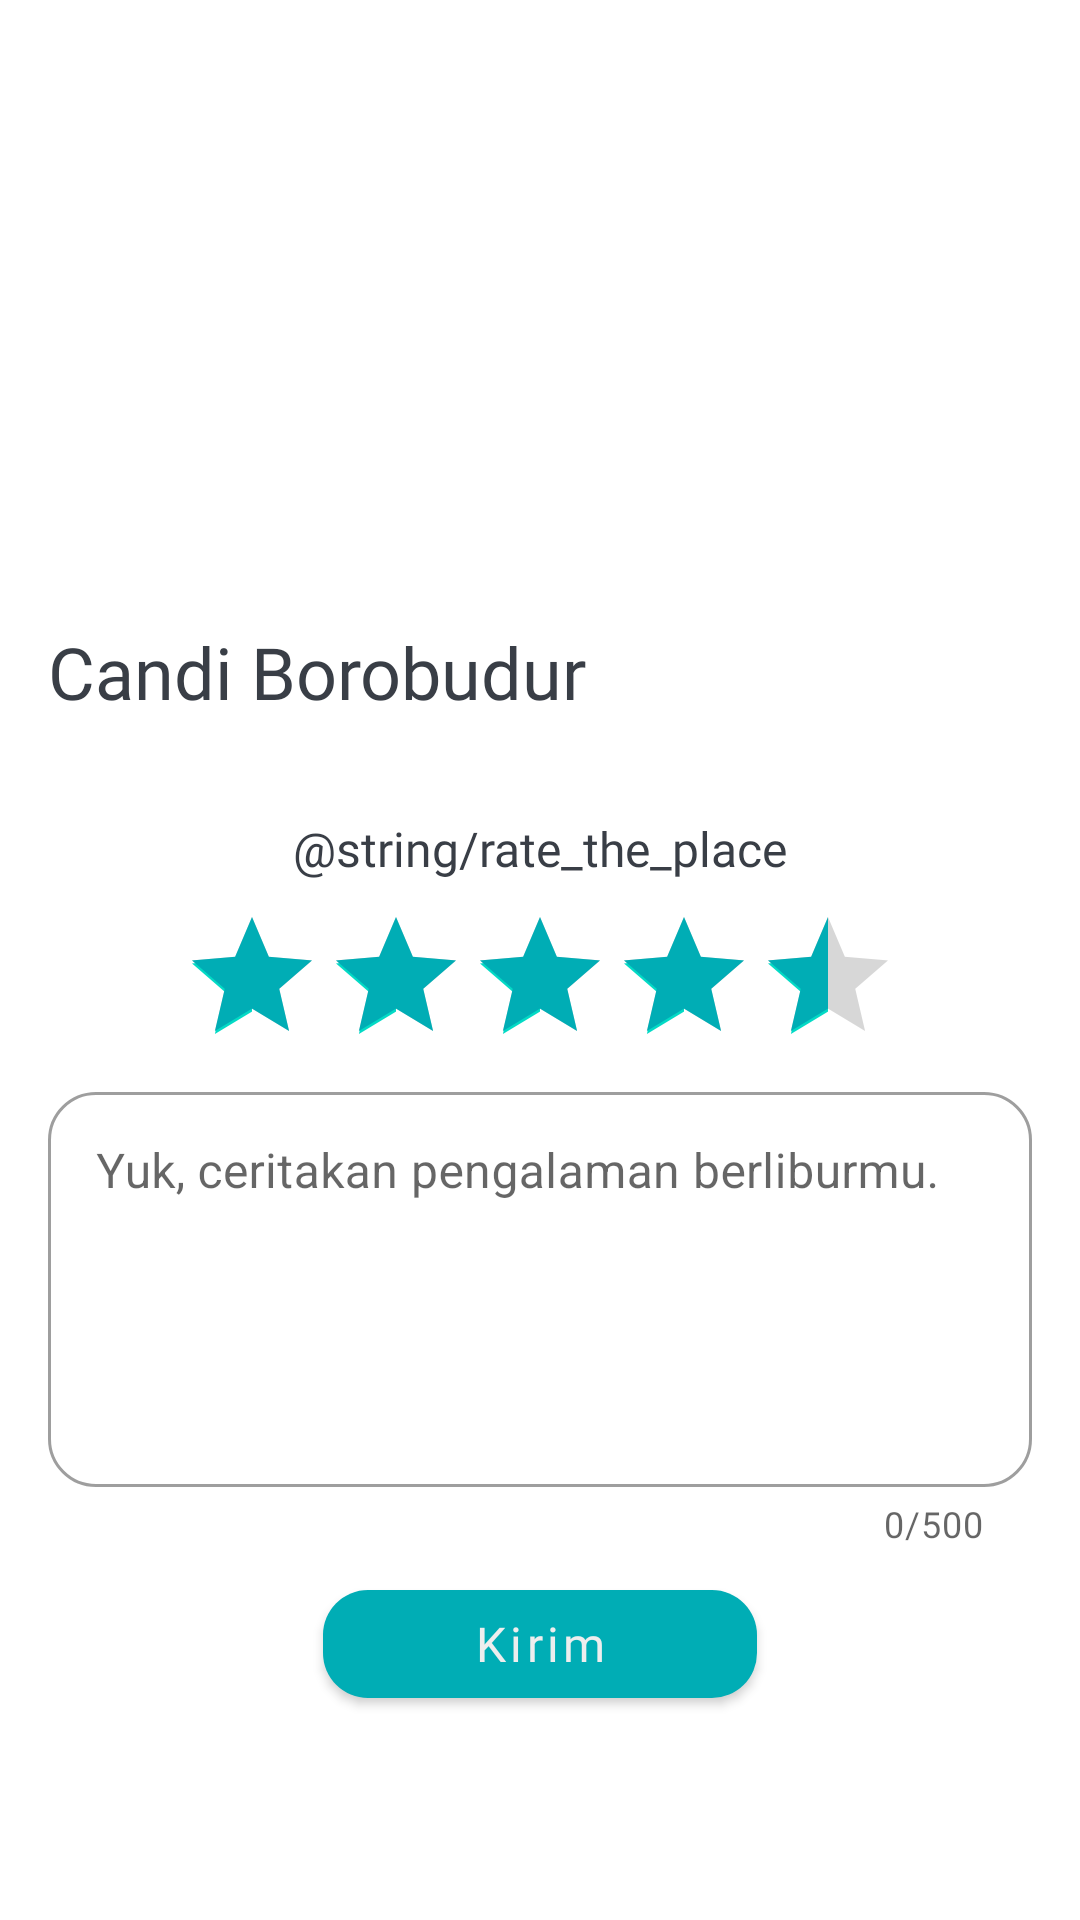

Reconstruct the res/layout file that produces this screen, plus the resources it refers to.
<!-- AndroidManifest.xml: application theme Theme.TourIn -->
<!-- res/layout/fragment_rating.xml -->
<?xml version="1.0" encoding="utf-8"?>
<androidx.constraintlayout.widget.ConstraintLayout xmlns:android="http://schemas.android.com/apk/res/android"
    xmlns:app="http://schemas.android.com/apk/res-auto"
    xmlns:tools="http://schemas.android.com/tools"
    android:layout_width="match_parent"
    android:layout_height="match_parent"
    tools:context=".ui.rating.RateFragment">

    <androidx.constraintlayout.widget.Guideline
        android:id="@+id/gl_40"
        android:layout_width="0dp"
        android:layout_height="0dp"
        android:orientation="horizontal"
        app:layout_constraintGuide_percent="0.4" />

    <ImageView
        android:id="@+id/iv_tour"
        android:layout_width="0dp"
        android:layout_height="0dp"
        android:foreground="@drawable/fg_white"
        android:scaleType="centerCrop"
        app:layout_constraintBottom_toTopOf="@id/gl_40"
        app:layout_constraintEnd_toEndOf="parent"
        app:layout_constraintStart_toStartOf="parent"
        app:layout_constraintTop_toTopOf="parent" />

    <TextView
        android:id="@+id/tv_tour_name"
        android:layout_width="match_parent"
        android:layout_height="wrap_content"
        android:layout_marginHorizontal="16dp"
        android:layout_marginBottom="16dp"
        android:ellipsize="end"
        android:fontFamily="@font/poppins_semibold"
        android:maxLines="2"
        android:text="@string/candi_borobudur"
        android:textColor="@color/grey_theme"
        android:textSize="24sp"
        app:layout_constraintBottom_toTopOf="@id/gl_40"
        app:layout_constraintEnd_toEndOf="parent"
        app:layout_constraintStart_toStartOf="parent" />

    <TextView
        android:id="@+id/tv"
        android:layout_width="match_parent"
        android:layout_height="wrap_content"
        android:layout_marginHorizontal="16dp"
        android:layout_marginTop="16dp"
        android:fontFamily="@font/poppins_regular"
        android:gravity="center"
        android:text="@string/rate_the_place"
        android:textColor="@color/grey_theme"
        android:textSize="16sp"
        app:layout_constraintTop_toBottomOf="@id/iv_tour" />

    <RatingBar
        android:id="@+id/rating_bar"
        android:layout_width="wrap_content"
        android:layout_height="wrap_content"
        android:layout_marginTop="8dp"
        android:numStars="5"
        android:progressTint="@color/teal_theme"
        android:rating="4.5"
        android:stepSize="0.5"
        app:layout_constraintEnd_toEndOf="parent"
        app:layout_constraintStart_toStartOf="parent"
        app:layout_constraintTop_toBottomOf="@id/tv" />

    <com.google.android.material.textfield.TextInputLayout
        android:id="@+id/et_con_desc"
        style="@style/Widget.MaterialComponents.TextInputLayout.OutlinedBox"
        android:layout_width="match_parent"
        android:layout_height="wrap_content"
        android:layout_marginHorizontal="16dp"
        app:boxCornerRadiusBottomEnd="16dp"
        app:boxCornerRadiusBottomStart="16dp"
        app:boxCornerRadiusTopEnd="16dp"
        app:boxCornerRadiusTopStart="16dp"
        app:counterEnabled="true"
        app:counterMaxLength="500"
        app:errorEnabled="true"
        app:layout_constraintTop_toBottomOf="@id/rating_bar">

        <com.google.android.material.textfield.TextInputEditText
            android:id="@+id/et_desc"
            android:layout_width="match_parent"
            android:layout_height="match_parent"
            android:gravity="top"
            android:hint="Yuk, ceritakan pengalaman berliburmu."
            android:inputType="text|textMultiLine"
            android:maxLength="500"
            android:maxLines="5"
            android:minLines="5" />
    </com.google.android.material.textfield.TextInputLayout>

    <com.google.android.material.button.MaterialButton
        android:id="@+id/btn_send"
        android:layout_width="wrap_content"
        android:layout_height="wrap_content"
        android:layout_marginHorizontal="32dp"
        android:layout_marginTop="8dp"
        android:fontFamily="@font/poppins_semibold"
        android:paddingHorizontal="50dp"
        android:text="Kirim"
        android:textAllCaps="false"
        android:textColor="@color/white_theme"
        android:textSize="16sp"
        app:cornerRadius="15dp"
        app:layout_constraintEnd_toEndOf="parent"
        app:layout_constraintStart_toStartOf="parent"
        app:layout_constraintTop_toBottomOf="@id/et_con_desc" />

</androidx.constraintlayout.widget.ConstraintLayout>
<!-- resources referenced by this layout -->
<resources>
  <color name="grey_theme">#393E46</color>
  <color name="teal_theme">#00ADB5</color>
  <color name="white_theme">#EEEEEE</color>
  <!-- drawable fg_white (drawable) -->
  <?xml version="1.0" encoding="utf-8"?>
  <shape xmlns:android="http://schemas.android.com/apk/res/android"
      android:shape="rectangle">
      <gradient
          android:startColor="@color/white_theme"
          android:endColor="#00FFFFFF"
          android:angle="90" />
  </shape>
  <string name="candi_borobudur">Candi Borobudur</string>
  <style name="Theme.TourIn" parent="Theme.MaterialComponents.Light.NoActionBar">
          
          <item name="colorPrimary">@color/teal_theme</item>
          <item name="colorPrimaryVariant">@color/purple_700</item>
          <item name="colorOnPrimary">@color/white</item>
          
          <item name="colorSecondary">@color/teal_200</item>
          <item name="colorSecondaryVariant">@color/teal_700</item>
          <item name="colorOnSecondary">@color/black</item>
          
          <item name="android:statusBarColor">@android:color/transparent</item>
          
          <item name="android:forceDarkAllowed" tools:targetApi="q">false</item>
          
          <item name="android:windowLightNavigationBar" tools:ignore="NewApi">true</item>
  
      </style>
  <color name="purple_700">#FF3700B3</color>
  <color name="white">#FFFFFFFF</color>
  <color name="teal_200">#FF03DAC5</color>
  <color name="teal_700">#FF018786</color>
  <color name="black">#FF000000</color>
</resources>
